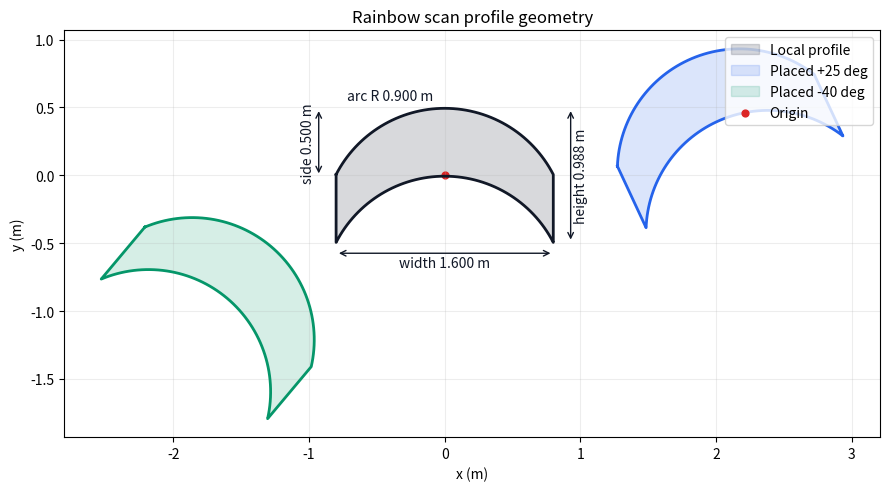

Generate this figure with matplotlib:
from __future__ import annotations

import math
from dataclasses import dataclass

import numpy as np


@dataclass(frozen=True)
class RainbowProfileConfig:
    """Approximate scan profile dimensions in meters."""

    width: float = 1.600
    arc_radius: float = 0.900
    side_height: float = 0.500
    arc_samples: int = 64


@dataclass(frozen=True)
class ProfileBounds:
    min_x: float
    max_x: float
    min_y: float
    max_y: float
    width: float
    height: float


def make_rainbow_profile(config: RainbowProfileConfig | None = None) -> np.ndarray:
    """Return a closeable Nx2 polygon for the rainbow scan footprint.

    Local coordinates:
    - x axis: left/right across the scan profile
    - y axis: forward/back direction of the footprint
    - origin: approximate center of the profile bounds

    The v1 approximation uses two circular arcs with the same radius and
    chord width, joined by vertical side edges. This matches the drawing's
    curved lower/inner edge instead of using a flat bottom.
    """
    config = RainbowProfileConfig() if config is None else config
    _validate_config(config)

    half_width = config.width / 2.0
    chord_to_center = math.sqrt(config.arc_radius**2 - half_width**2)
    inner_arc = _arc_points_for_chord(
        half_width=half_width,
        radius=config.arc_radius,
        center_y=-chord_to_center,
        samples=config.arc_samples,
    )
    outer_arc = _arc_points_for_chord(
        half_width=half_width,
        radius=config.arc_radius,
        center_y=config.side_height - chord_to_center,
        samples=config.arc_samples,
    )

    points = np.vstack(
        (
            outer_arc,
            np.array([[half_width, 0.0]]),
            inner_arc[::-1],
            np.array([[-half_width, config.side_height]]),
        )
    )

    bounds = profile_bounds(points)
    center = np.array(
        [
            (bounds.min_x + bounds.max_x) / 2.0,
            (bounds.min_y + bounds.max_y) / 2.0,
        ]
    )
    return points - center


def _arc_points_for_chord(half_width: float, radius: float, center_y: float, samples: int) -> np.ndarray:
    chord_to_center = math.sqrt(radius**2 - half_width**2)
    start_angle = math.atan2(chord_to_center, -half_width)
    end_angle = math.atan2(chord_to_center, half_width)
    crown_angle = math.pi / 2.0
    left_count = samples // 2 + 1
    right_count = samples - left_count + 1
    angles = np.concatenate(
        (
            np.linspace(start_angle, crown_angle, left_count),
            np.linspace(crown_angle, end_angle, right_count)[1:],
        )
    )
    return np.column_stack(
        (
            radius * np.cos(angles),
            center_y + radius * np.sin(angles),
        )
    )


def transform_profile(profile_points: np.ndarray, x: float, y: float, heading_rad: float) -> np.ndarray:
    """Rotate local profile points by heading_rad and translate them to x, y."""
    points = _as_profile_array(profile_points)
    cos_h = math.cos(heading_rad)
    sin_h = math.sin(heading_rad)
    rotation = np.array([[cos_h, -sin_h], [sin_h, cos_h]], dtype=float)
    translation = np.array([float(x), float(y)], dtype=float)
    return points @ rotation.T + translation


def profile_bounds(profile_points: np.ndarray) -> ProfileBounds:
    """Compute axis-aligned bounds and dimensions for profile points."""
    points = _as_profile_array(profile_points)
    min_x = float(np.min(points[:, 0]))
    max_x = float(np.max(points[:, 0]))
    min_y = float(np.min(points[:, 1]))
    max_y = float(np.max(points[:, 1]))
    return ProfileBounds(
        min_x=min_x,
        max_x=max_x,
        min_y=min_y,
        max_y=max_y,
        width=max_x - min_x,
        height=max_y - min_y,
    )


def plot_profile(
    ax,
    profile_points: np.ndarray,
    label: str = "Rainbow scan profile",
    *,
    color: str = "#2563eb",
    fill_alpha: float = 0.16,
    linewidth: float = 2.0,
):
    """Draw the scan profile outline and a light fill on a matplotlib axis."""
    points = _closed_points(_as_profile_array(profile_points))
    ax.fill(points[:, 0], points[:, 1], color=color, alpha=fill_alpha, label=label)
    (line,) = ax.plot(points[:, 0], points[:, 1], color=color, linewidth=linewidth)
    return line


def annotate_profile_measurements(
    ax,
    profile_points: np.ndarray,
    config: RainbowProfileConfig | None = None,
    *,
    text_color: str = "#111827",
) -> None:
    """Add dimension labels for the local scan profile on a matplotlib axis."""
    points = _as_profile_array(profile_points)
    bounds = profile_bounds(points)
    x_pad = max(bounds.width * 0.08, 0.08)
    y_pad = max(bounds.height * 0.08, 0.08)

    width_y = bounds.min_y - y_pad
    ax.annotate(
        "",
        xy=(bounds.min_x, width_y),
        xytext=(bounds.max_x, width_y),
        arrowprops={"arrowstyle": "<->", "color": text_color, "linewidth": 1.0},
    )
    ax.text(
        (bounds.min_x + bounds.max_x) / 2.0,
        width_y - y_pad * 0.25,
        f"width {bounds.width:.3f} m",
        ha="center",
        va="top",
        color=text_color,
    )

    height_x = bounds.max_x + x_pad
    ax.annotate(
        "",
        xy=(height_x, bounds.min_y),
        xytext=(height_x, bounds.max_y),
        arrowprops={"arrowstyle": "<->", "color": text_color, "linewidth": 1.0},
    )
    ax.text(
        height_x + x_pad * 0.2,
        (bounds.min_y + bounds.max_y) / 2.0,
        f"height {bounds.height:.3f} m",
        ha="left",
        va="center",
        rotation=90,
        color=text_color,
    )

    if config is None:
        return

    side_x = bounds.min_x - x_pad
    side_top_y = bounds.max_y
    side_bottom_y = side_top_y - config.side_height
    ax.annotate(
        "",
        xy=(side_x, side_bottom_y),
        xytext=(side_x, side_top_y),
        arrowprops={"arrowstyle": "<->", "color": text_color, "linewidth": 1.0},
    )
    ax.text(
        side_x - x_pad * 0.2,
        (side_bottom_y + side_top_y) / 2.0,
        f"side {config.side_height:.3f} m",
        ha="right",
        va="center",
        rotation=90,
        color=text_color,
    )
    ax.text(
        bounds.min_x + bounds.width * 0.05,
        bounds.max_y + y_pad * 0.45,
        f"arc R {config.arc_radius:.3f} m",
        ha="left",
        va="bottom",
        color=text_color,
    )


def _validate_config(config: RainbowProfileConfig) -> None:
    if config.width <= 0.0:
        raise ValueError("Scan profile width must be positive.")
    if config.arc_radius <= 0.0:
        raise ValueError("Scan profile arc radius must be positive.")
    if config.side_height <= 0.0:
        raise ValueError("Scan profile side height must be positive.")
    if config.arc_radius <= config.width / 2.0:
        raise ValueError("Arc radius must be greater than half the scan width.")
    if not 4 <= config.arc_samples <= 1000:
        raise ValueError("Arc sample count must be between 4 and 1000.")


def _as_profile_array(profile_points: np.ndarray) -> np.ndarray:
    points = np.asarray(profile_points, dtype=float)
    if points.ndim != 2 or points.shape[1] != 2:
        raise ValueError("Profile points must be an Nx2 array.")
    if len(points) < 3:
        raise ValueError("Profile must contain at least three points.")
    return points


def _closed_points(points: np.ndarray) -> np.ndarray:
    if np.allclose(points[0], points[-1]):
        return points
    return np.vstack((points, points[0]))


def _print_demo_summary(profile: np.ndarray) -> None:
    bounds = profile_bounds(profile)
    print("Rainbow scan profile demo")
    print(f"Point count: {len(profile)}")
    print(
        "Bounds: "
        f"min=({bounds.min_x:.6g}, {bounds.min_y:.6g}), "
        f"max=({bounds.max_x:.6g}, {bounds.max_y:.6g})"
    )
    print(f"Dimensions: width={bounds.width:.6g} m, height={bounds.height:.6g} m")


def _run_demo() -> None:
    import matplotlib.pyplot as plt

    config = RainbowProfileConfig()
    profile = make_rainbow_profile(config)
    _print_demo_summary(profile)

    examples = [
        (profile, "Local profile", "#111827"),
        (transform_profile(profile, 2.0, 0.4, math.radians(25.0)), "Placed +25 deg", "#2563eb"),
        (transform_profile(profile, -1.6, -0.9, math.radians(-40.0)), "Placed -40 deg", "#059669"),
    ]

    fig, ax = plt.subplots(figsize=(9, 7))
    for points, label, color in examples:
        plot_profile(ax, points, label=label, color=color)
    annotate_profile_measurements(ax, profile, config)

    ax.scatter([0.0], [0.0], color="#dc2626", s=24, label="Origin")
    ax.set_aspect("equal", adjustable="box")
    ax.set_xlabel("x (m)")
    ax.set_ylabel("y (m)")
    ax.set_title("Rainbow scan profile geometry")
    ax.grid(True, alpha=0.22)
    ax.legend(loc="upper right")
    plt.tight_layout()
    plt.show()


if __name__ == "__main__":
    _run_demo()
